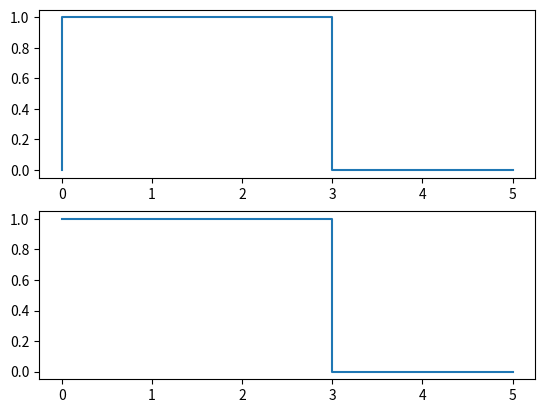

Python code for this plot:

"""
import matplotlib.pyplot as plt

# Data for the line chart
x_values = [1, 2, 3, 4, 5]
y_values = [2, 3, 5, 7, 11]

# Data for the bar chart
categories = ['A', 'B', 'C', 'D', 'E']
values = [20, 35, 30, 25, 40]

# Plotting the line chart
plt.figure(figsize=(8, 4))  # Optional: Adjusting figure size
plt.subplot(1, 2, 1)  # Creating a subplot for the first chart
plt.plot(x_values, y_values, marker='o', color='b')
plt.title('Line Chart')
plt.xlabel('X-axis')
plt.ylabel('Y-axis')

# Plotting the bar chart
plt.subplot(1, 2, 2)  # Creating a subplot for the second chart
plt.bar(categories, values, color='r')
plt.title('Bar Chart')
plt.xlabel('Categories')
plt.ylabel('Values')

plt.tight_layout()  # Adjust layout to prevent overlap
plt.show()

"""

import matplotlib.pyplot as plt

x = [1,2,3,4,5]


x1 = [0,0,1,2,3,3,4,5]
y1 = [0,1,1,1,1,0,0,0]
x2 = [0,1,2,3,3,4,5]
y2 = [1,1,1,1,0,0,0]

plt.subplot(2,1,1)
plt.plot(x1, y1)
plt.subplot(2,1,2)
plt.plot(x2, y2)


plt.show()
